Dataset: Dataset 2 (GitHub, fanweiying/Symmetry-recognition). Classes: 10-fold symmetry order, 12-fold symmetry order, 14-fold symmetry order, 16-fold symmetry order, 18-fold symmetry order, 20-fold symmetry order, 2-fold symmetry order, 3-fold symmetry order, 4-fold symmetry order, 5-fold symmetry order, 6-fold symmetry order, 7-fold symmetry order, 8-fold symmetry order, 9-fold symmetry order.

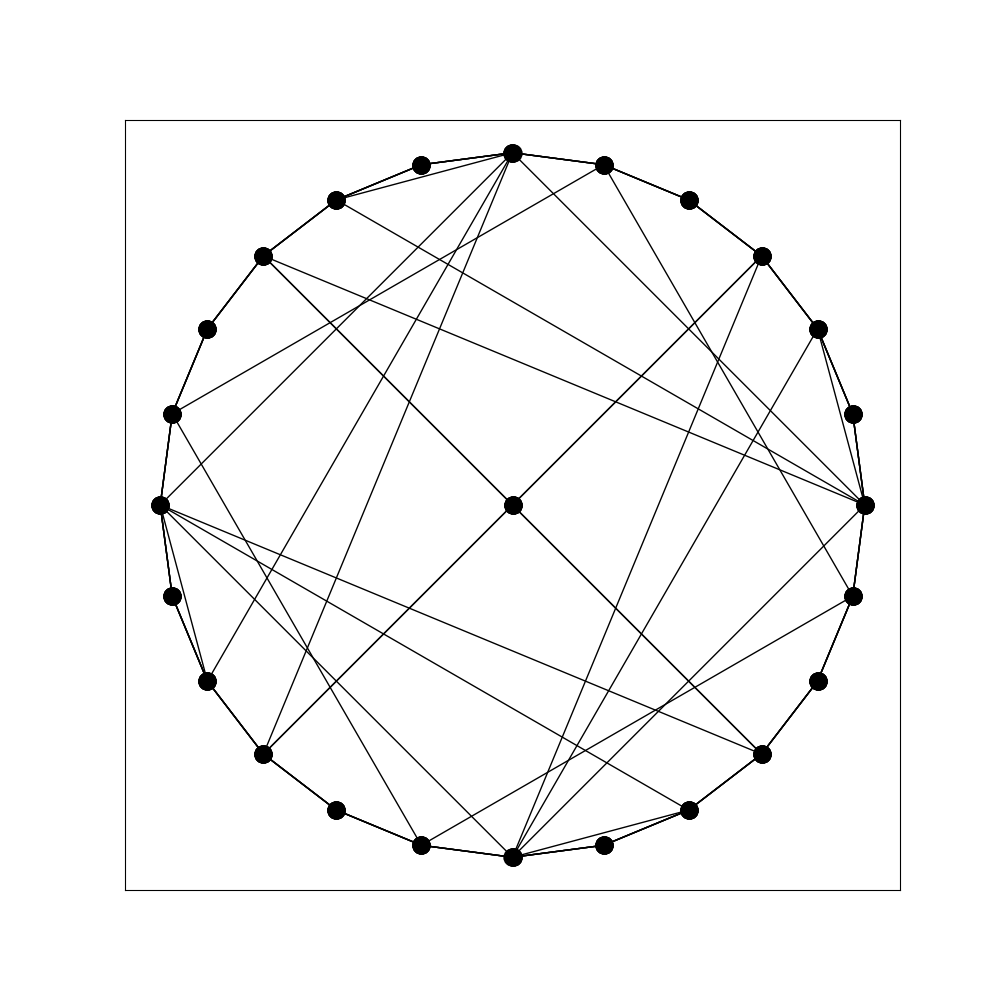
Label: 4-fold symmetry order

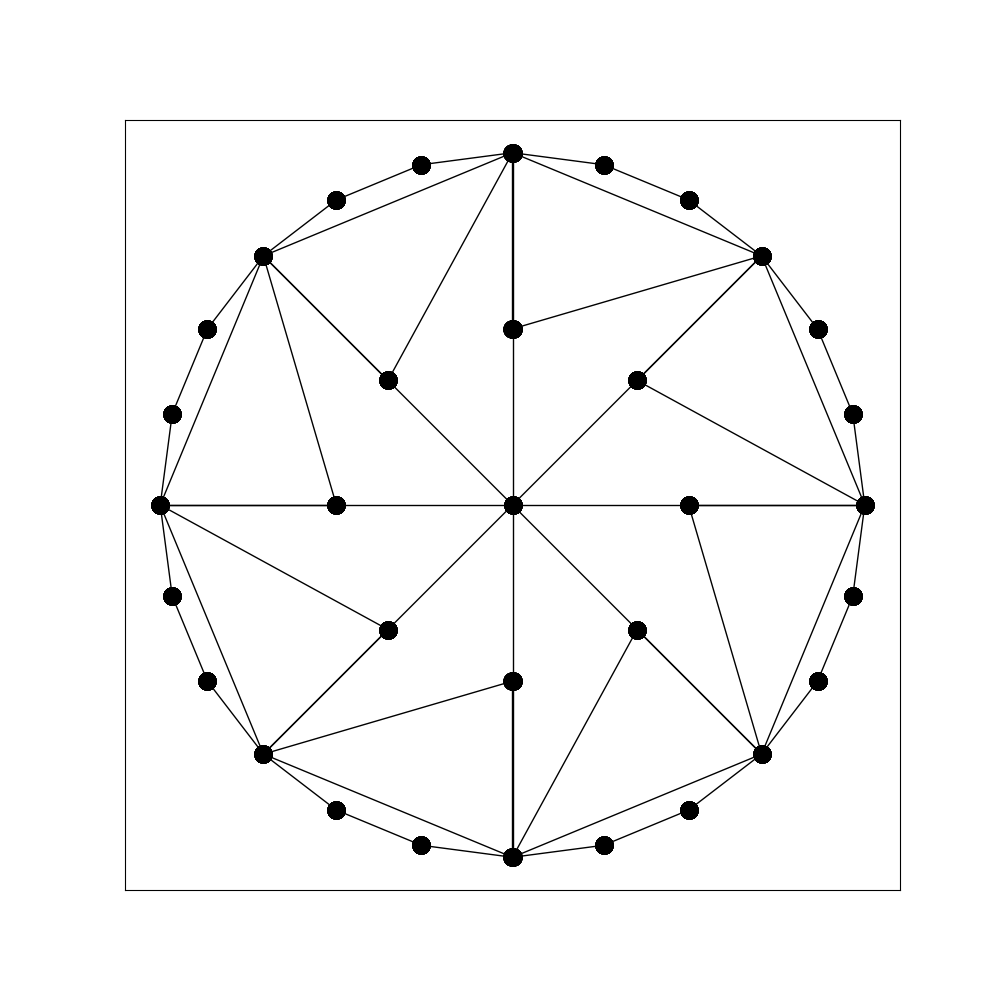
Label: 8-fold symmetry order

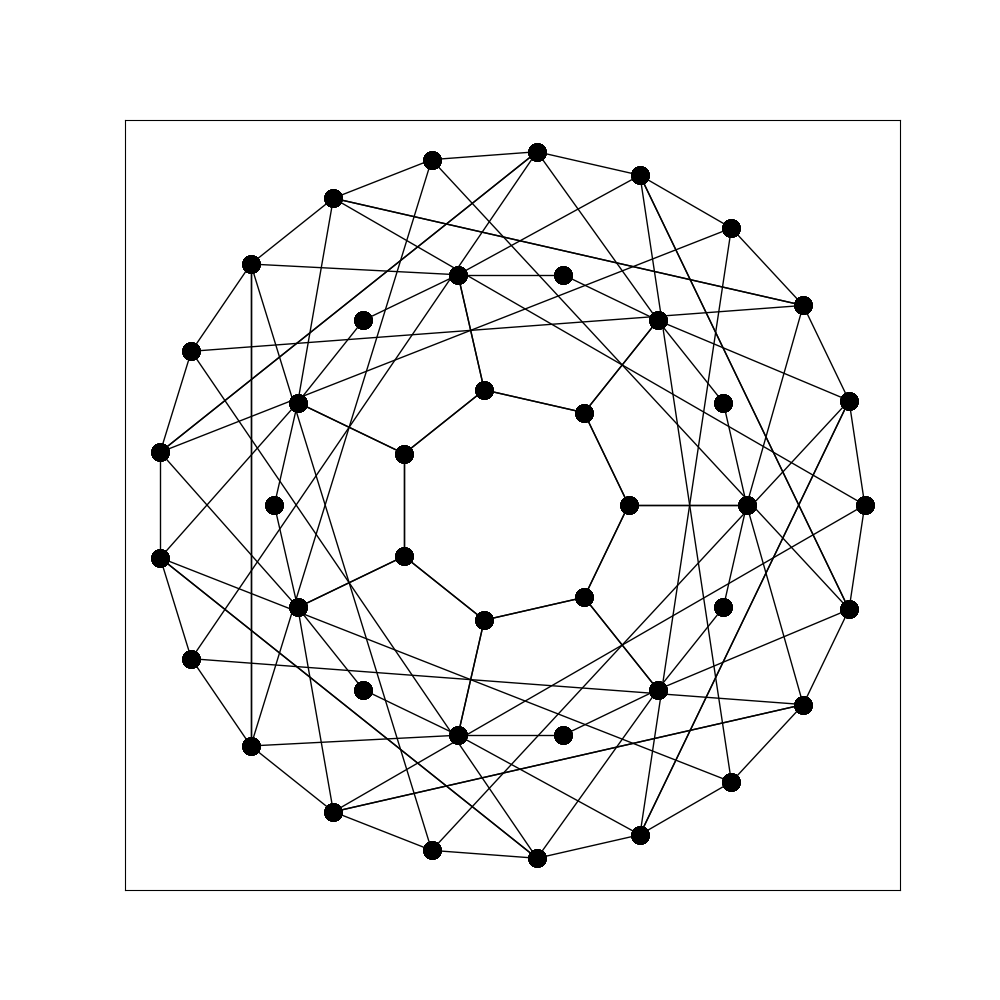
Label: 14-fold symmetry order

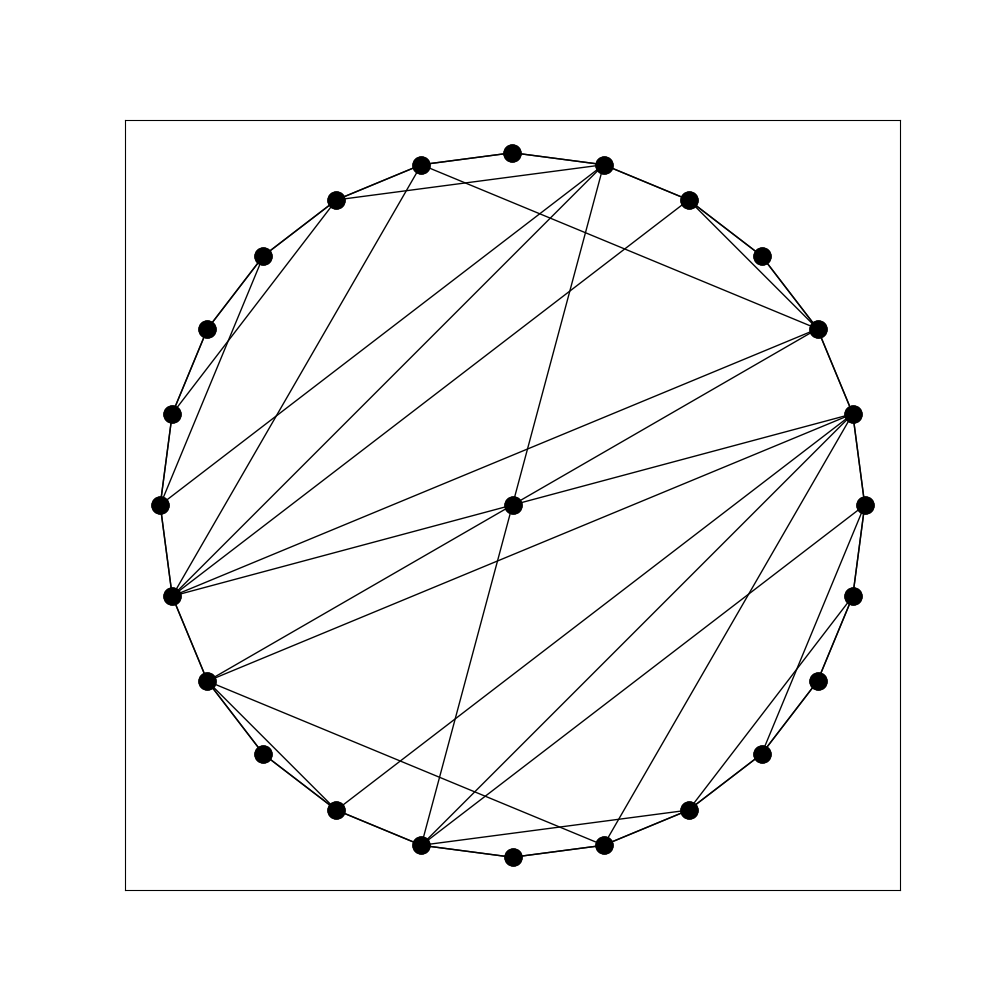
Label: 2-fold symmetry order

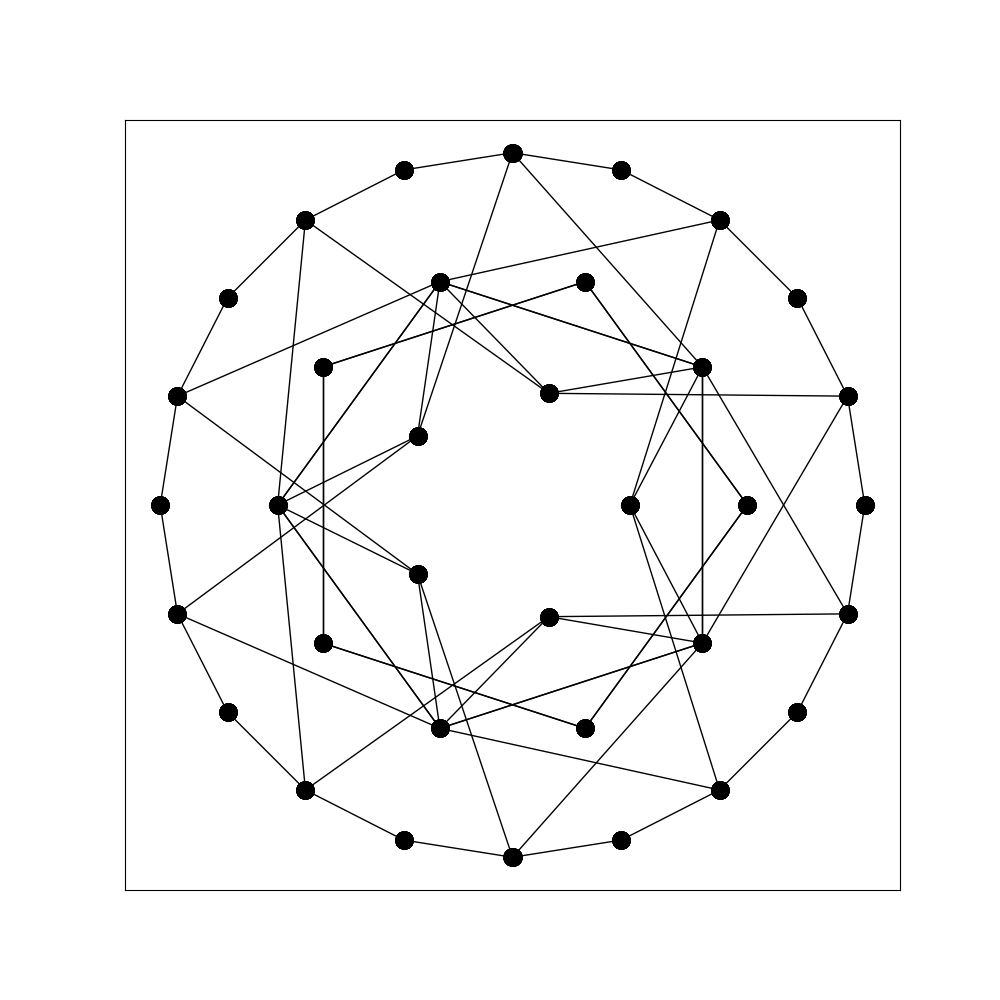
Label: 10-fold symmetry order

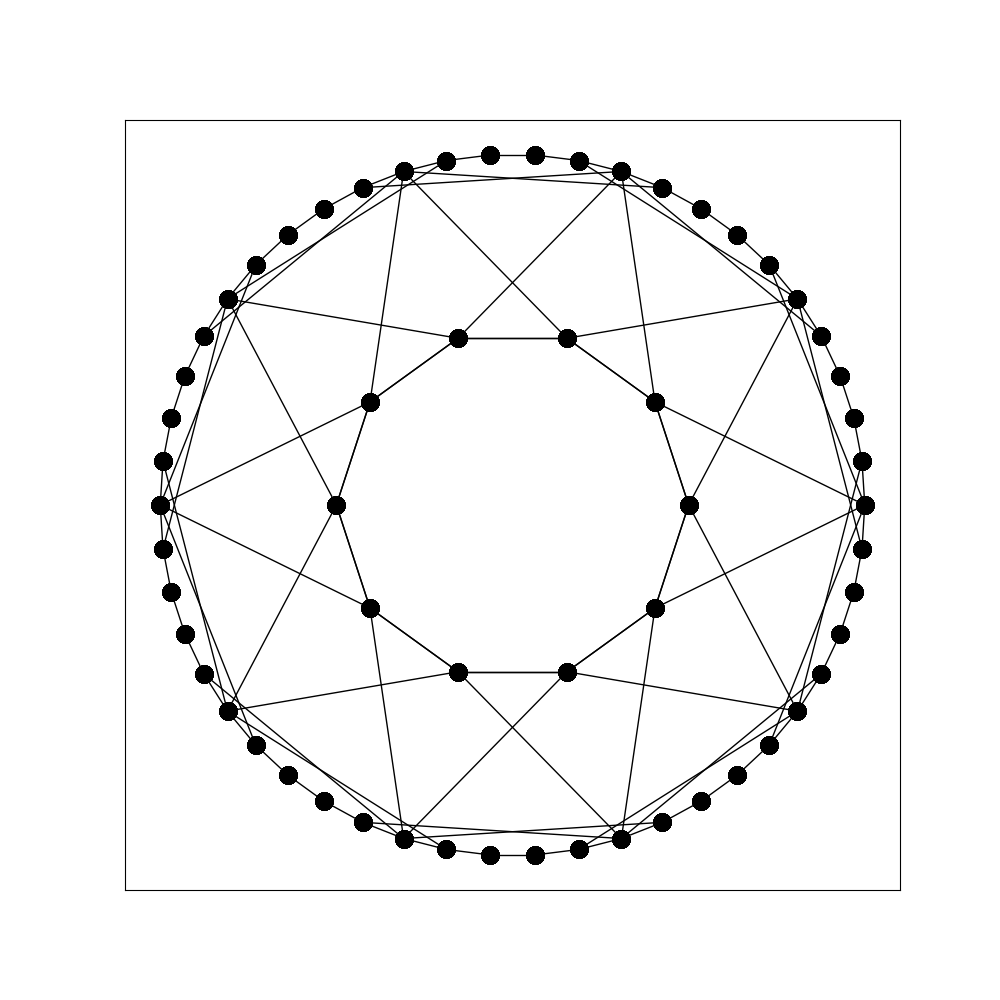
Label: 20-fold symmetry order
